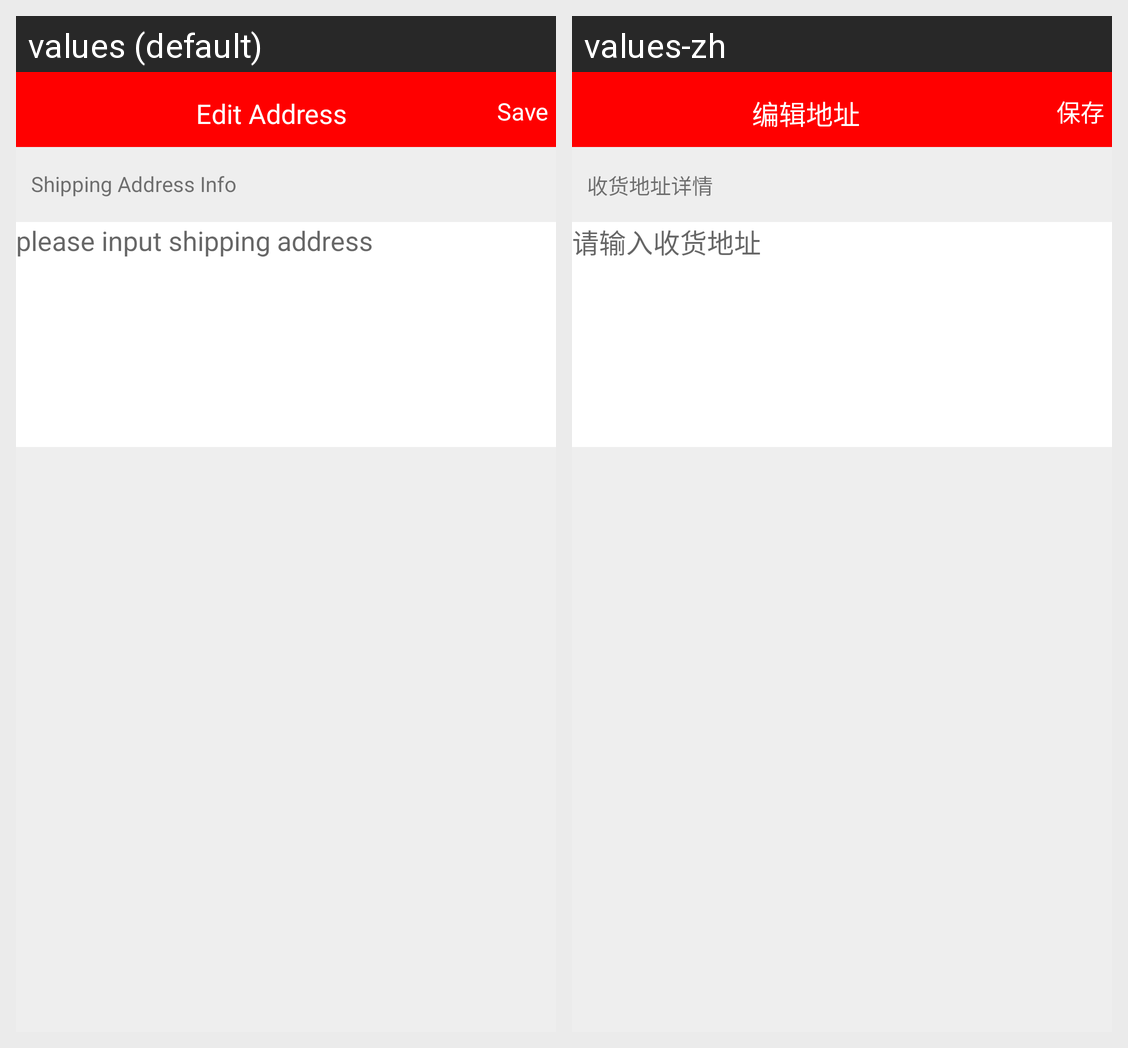

Here is an Android app screen in its default locale and in the app's own translations. Write out the translated-string differences for the strings that appear on this screen.
Android screen res/layout/activity_new_activity.xml rendered under 2 locales, left to right: values (default), values-zh. Device: Nexus 5 (rendered at 1080×1920; each locale shown at half size, 540×960, under a caption strip naming it); theme AppTheme.
Strings drawn on this screen, with the default value and each locale's value (text and hints the layout hard-codes, and strings that could not be matched under every locale, appear in the picture but are not listed):

editAddress
  values: Edit Address
  values-zh: 编辑地址

save
  values: Save
  values-zh: 保存

shippingAddressInfo
  values: Shipping Address Info
  values-zh: 收货地址详情

please
  values: please input shipping address
  values-zh: 请输入收货地址
